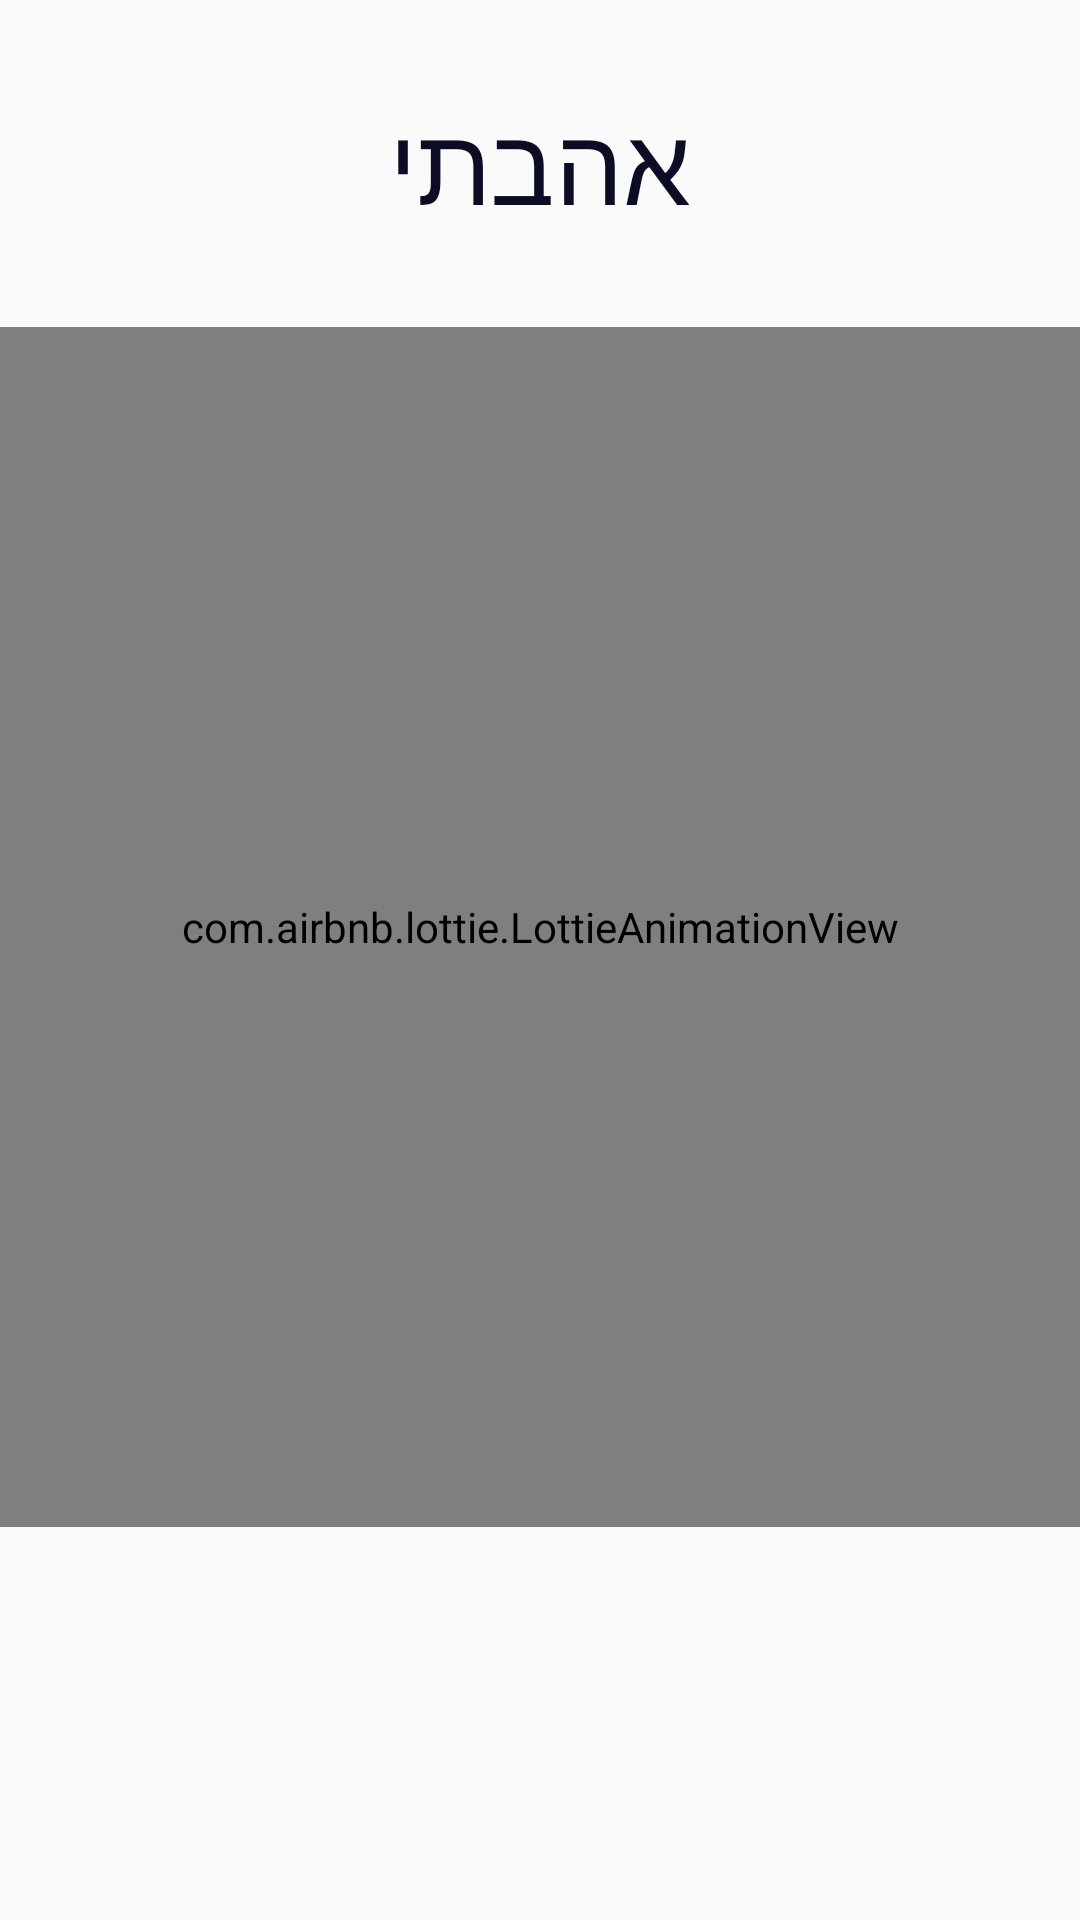

Write the Android layout XML for this screen, with the resource values it uses.
<!-- AndroidManifest.xml: application theme Theme.MaterialComponents.Light.NoActionBar.Bridge -->
<!-- res/layout/fragment_liked.xml -->
<?xml version="1.0" encoding="utf-8"?>
<FrameLayout xmlns:android="http://schemas.android.com/apk/res/android"
    xmlns:app="http://schemas.android.com/apk/res-auto"
    xmlns:tools="http://schemas.android.com/tools"
    android:layout_width="match_parent"
    android:layout_height="match_parent"
    android:backgroundTint="@color/myWhite"
    tools:context=".Fragments.likedFragment">

    <LinearLayout
        android:layout_width="match_parent"
        android:layout_height="match_parent"
        android:orientation="vertical">

        <RelativeLayout
            android:layout_width="match_parent"
            android:layout_height="wrap_content">

            <com.google.android.material.textview.MaterialTextView
                android:id="@+id/home_LBL"
                android:layout_width="wrap_content"
                android:layout_height="wrap_content"
                android:layout_centerInParent="true"
                android:layout_marginTop="60dp"
                android:fontFamily="@font/varela_round"
                android:text="אהבתי"
                android:textColor="@color/myBlack"
                android:textSize="36sp">

            </com.google.android.material.textview.MaterialTextView>

        </RelativeLayout>


        <RelativeLayout
            android:layout_width="match_parent"
            android:layout_height="match_parent">

            <com.airbnb.lottie.LottieAnimationView
                android:id="@+id/lottie_SPC_no_properties_yet"
                android:layout_width="match_parent"
                android:layout_height="400dp"
                android:layout_gravity="center"
                android:scaleType="fitCenter"
                app:lottie_autoPlay="true"
                app:lottie_loop="false"
                app:lottie_rawRes="@raw/lottie_no_properties_yet"
                app:lottie_speed="0.2">

            </com.airbnb.lottie.LottieAnimationView>


            <androidx.recyclerview.widget.RecyclerView
                android:id="@+id/propertyLiked_list"
                android:layout_width="match_parent"
                android:layout_height="match_parent">

            </androidx.recyclerview.widget.RecyclerView>

        </RelativeLayout>
    </LinearLayout>


</FrameLayout>
<!-- resources referenced by this layout -->
<resources>
  <color name="myBlack">#0C0C25</color>
  <color name="myWhite">#FAFAFA</color>
</resources>
